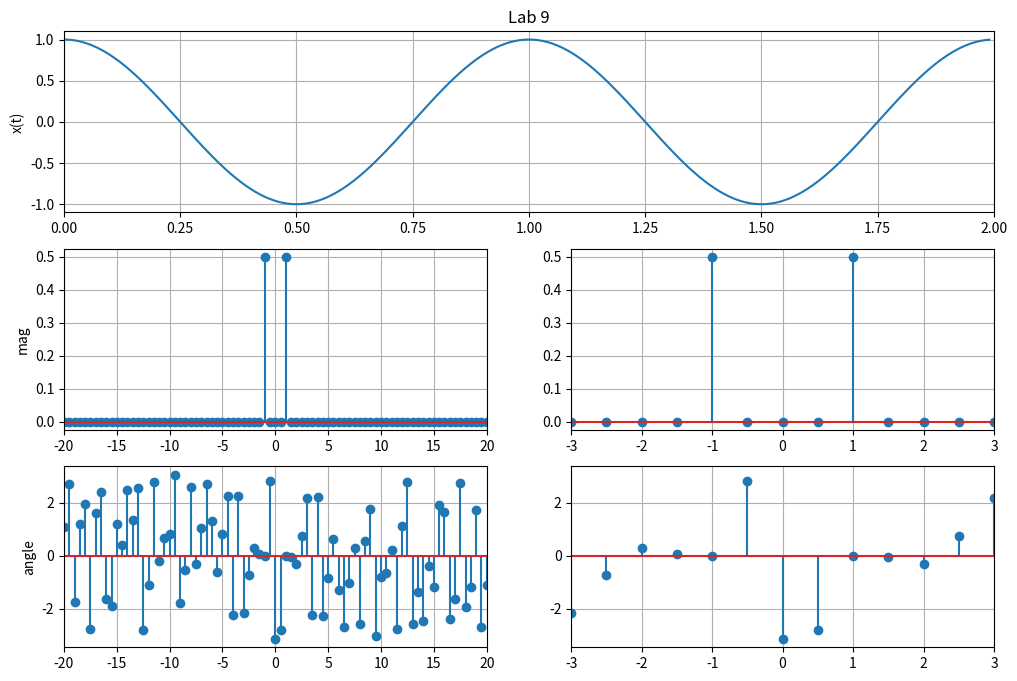
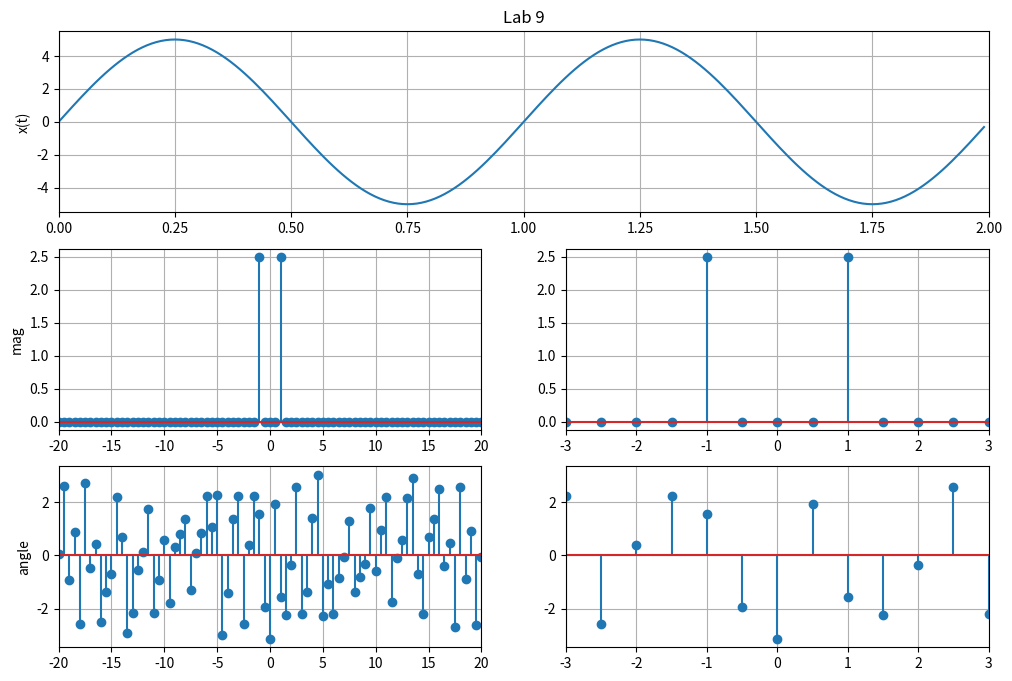
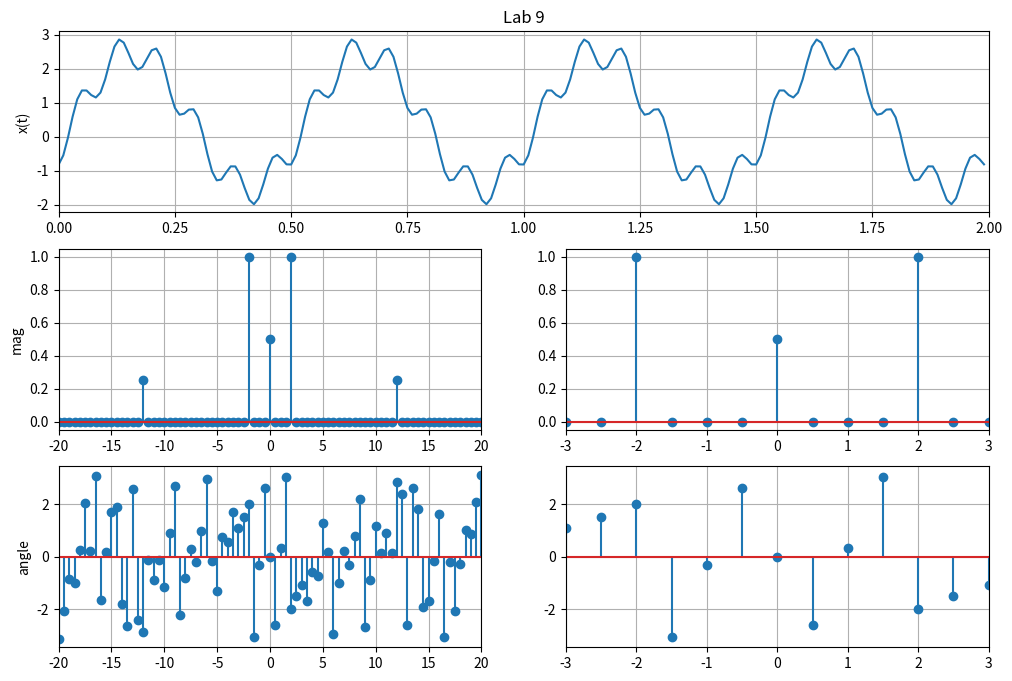
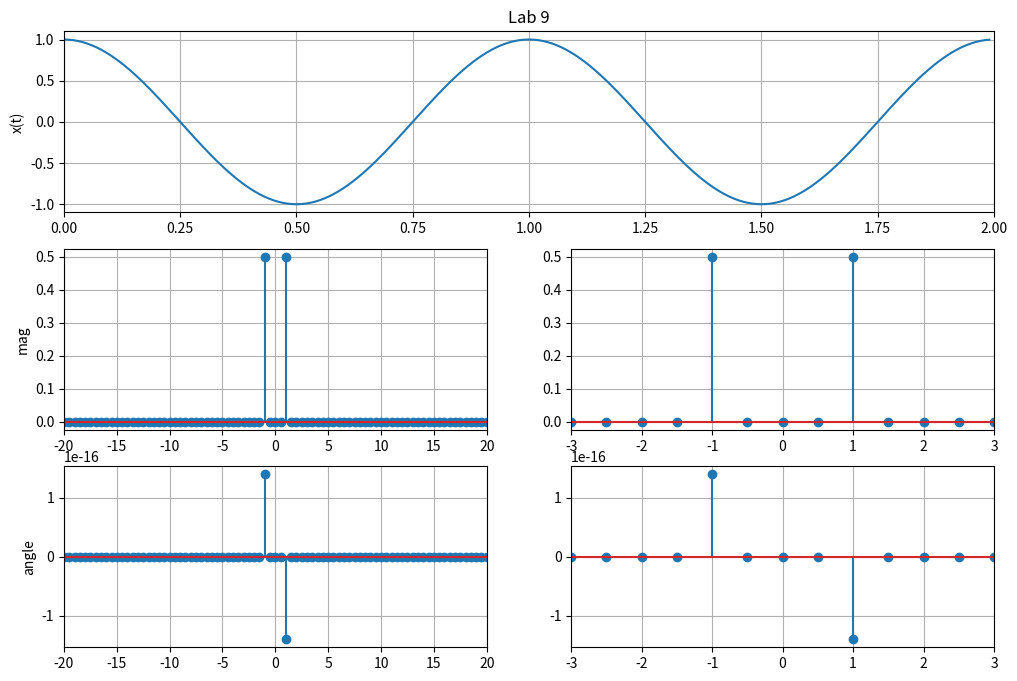
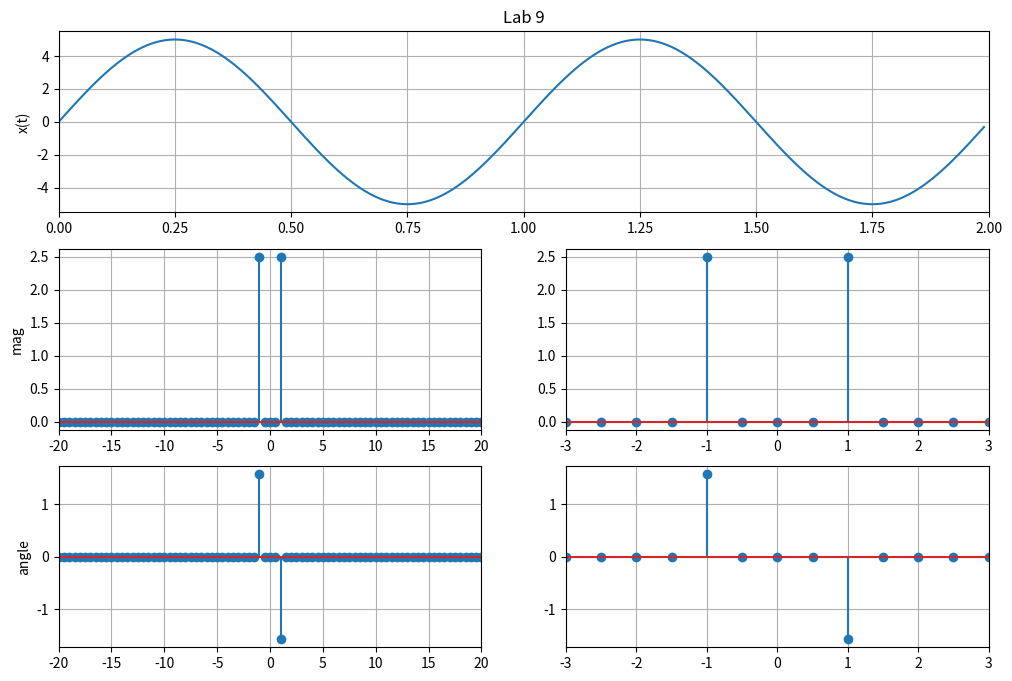
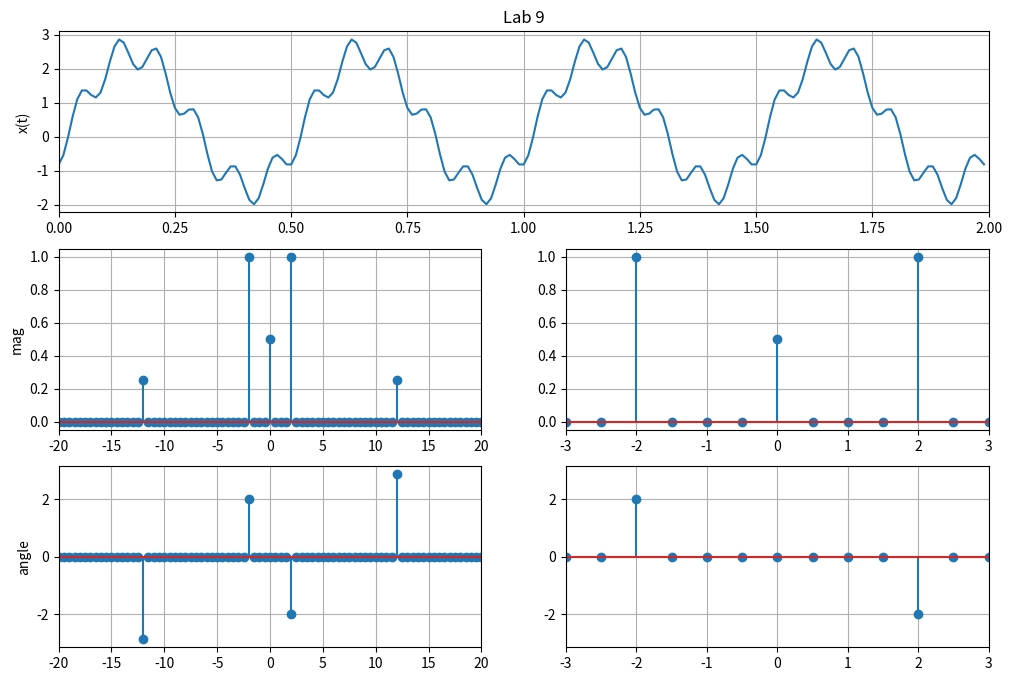
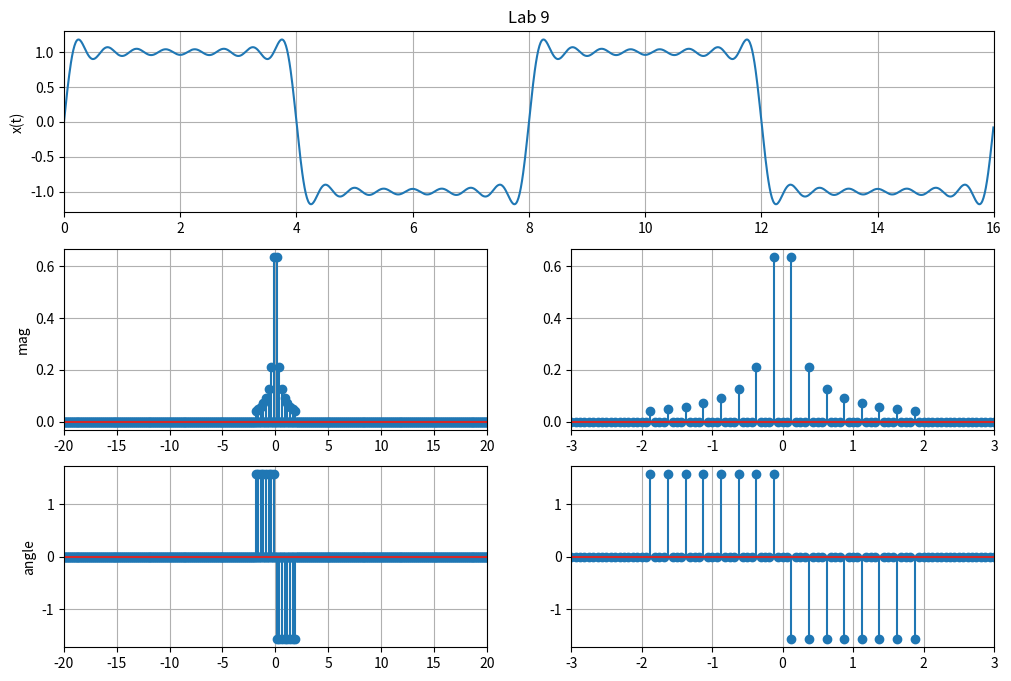

These charts were generated, in order, by the following Python code:
# -*- coding: utf-8 -*-
"""
Created on Sun Feb 19 17:28:13 2023

@author: Ignotus
"""

# ###############################################################
# 
# [redacted]
# [redacted]
# [redacted]
# [redacted]
# 
# ###############################################################

import numpy as np
import matplotlib.pyplot as plt
#import scipy.signal as sig
import scipy.fftpack as fftp

#################################################################
                        ##  PART 1 ##
#################################################################

fs = 100        # sampling frequency
steps = 1/fs    # period
t = np.arange(0,2,steps)
t2 = np.arange(0,16,steps) # for square wave plot

def fft(x):  # fast fourier transform
    N = len(x)
    X_fft = fftp.fft(x)
    X_fft_shifted = fftp.fftshift(X_fft)
    freq = np.arange(-N/2, N/2)*fs/N 
    X_mag = np.abs(X_fft_shifted)/N
    X_phi = np.angle(X_fft_shifted)
    return freq, X_mag, X_phi

def fft2(x):  # improved fast fourier transform
    N = len(x)
    X_fft = fftp.fft(x)
    X_fft_shifted = fftp.fftshift(X_fft)
    freq = np.arange(-N/2, N/2)*fs/N
    X_mag = np.abs(X_fft_shifted)/N
    X_phi = np.angle(X_fft_shifted)
    NX = len(X_mag) # gets array length
    for i in range(0,NX):
        if(np.abs(X_mag[i]) < 1e-10): # sets corresponding array element in 
            X_phi[i] = 0              # angle array to 0 if magnitude<1e-10  
    return freq, X_mag, X_phi

T = 8
def square_wave(k,t):
    y=0
    for i in range(1,k+1):
        y += (2/(i*np.pi)*(1-np.cos(i*np.pi)))*np.sin(i*((2*np.pi)/T)*t)
    return y

plot1 = np.cos(2*np.pi*t)
plot2 = 5*np.sin(2*np.pi*t)
plot3 = 2*np.cos((2*np.pi*2*t)-2)+(np.sin((2*np.pi*6*t)+3))**2
plot4 = square_wave(15,t2)
plots = plot1, plot2, plot3, plot4

for k in range(2):
    x1 = 2  # zoomed in range  
    for i in range(len(plots)-1+k): #loops through plots 1-4 2x before plot5
        if k == 1 and i == 3: 
            x1=16  # changes range for square wave
            t = np.arange(0,16,steps)
        if k == 0:
            freq, X_mag, X_phi = fft(plots[i]) 
        if k == 1:
            freq, X_mag, X_phi = fft2(plots[i])
            
        plot = plt.figure(figsize =(12 ,8)) # start a new figure
    
        plt.subplot(3 ,1 ,1) # subplot 1: subplot format (row , column , number )
        plt.plot(t, plots[i]) # choosing plot variables for x and y axes
        plt.xlim(0,x1)
        plt.ylabel('x(t)') # label for subplot 1
        plt.grid(True) # show grid on plot
        
        plt.title('Lab 9') # title for entire figure 
        
        plt.subplot(3, 2, 3) # subplot 2
        plt.stem(freq, X_mag)
        plt.xlim(-20,20)
        plt.ylabel('mag') # label for subplot 2
        plt.grid(True) # show grid on plot
        
        plt.subplot(3, 2, 4) # subplot 3
        plt.stem(freq, X_mag)
        plt.xlim(-3,3)
        #plt.ylabel('mag') # label for subplot 3
        plt.grid(True) # show grid on plot
        
        plt.subplot(3, 2, 5) # subplot 4
        plt.stem(freq, X_phi)
        plt.xlim(-20,20)
        plt.ylabel('angle') # label for subplot 4
        plt.grid(True) # show grid on plot
        
        plt.subplot(3, 2, 6) # subplot 5
        plt.stem(freq, X_phi)
        plt.xlim(-3,3)
        #plt.ylabel('angle') # label for subplot 5
        plt.grid(True) # show grid on plot

